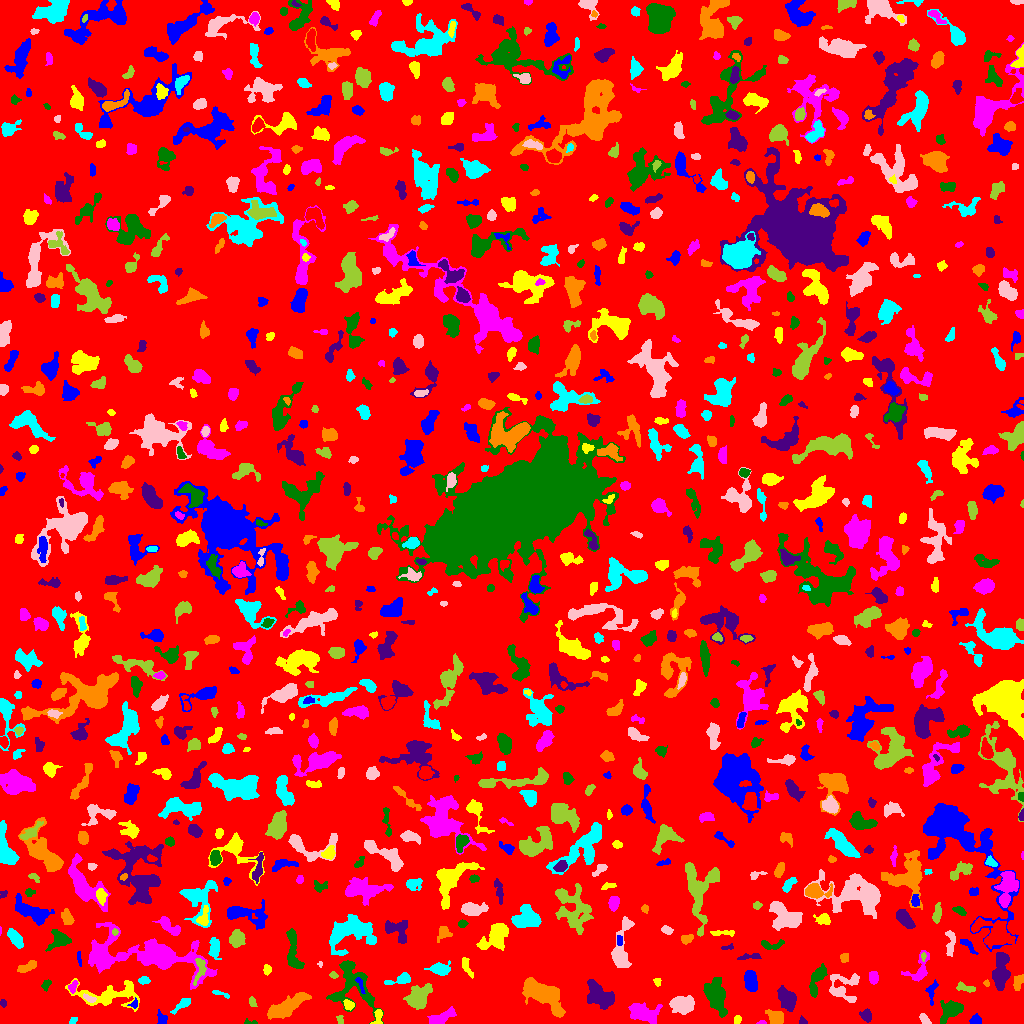

The data file committed next to this chart (first rows):
ID, X, Y, A, B, theta, total_flux, mu_max, mu_median, mu_mean, R_fwhm, R_e, R10, R90, x_start, x_end, y_start, y_end, area, greylevel
0, 511.2, 513.3, 297.4, 294.7, -0.5464, 1372108, 15.0, 1.0, 1.735, 11.07, 235.2, 89.59, 377.3, 0, 1023, 0, 1023, 791040, 1.735
1, 161.7, 5.105, 3.423, 2.319, -1.151, 277.0, 5.0, 3.0, 2.589, 4.222, 3.338, 1.262, 5.046, 157, 167, 0, 14, 107, 6.589
2, 737.7, 4.068, 1.682, 1.582, 0.8936, 88.0, 4.0, 1.0, 1.419, 2.764, 2.034, 0.7979, 3.338, 734, 741, 0, 8, 62, 7.419
3, 761.7, 0.9242, 2.2, 0.9352, 0.05869, 66.0, 5.0, 2.0, 2.0, 1.784, 1.596, 0.5642, 2.821, 756, 766, 0, 3, 33, 7.0
4, 250.5, 1.356, 3.887, 1.272, -0.08208, 73.0, 3.0, 1.0, 1.46, 2.646, 2.185, 0.7979, 3.432, 244, 257, 0, 5, 50, 5.46
5, 802.3, 2.259, 2.215, 1.773, -0.7035, 193.0, 7.0, 3.0, 3.642, 2.877, 2.257, 0.7979, 3.568, 799, 807, 0, 8, 53, 6.642
6, 776.3, 5.042, 3.909, 2.799, -0.6388, 859.0, 11.0, 3.0, 4.09, 4.652, 3.868, 1.493, 6.457, 765, 783, 0, 14, 210, 9.09
7, 72.96, 2.927, 2.222, 1.493, 0.6858, 109.0, 4.0, 2.0, 2.096, 3.478, 2.326, 0.7979, 3.568, 69, 77, 0, 6, 52, 6.096
8, 925, 3.589, 3.157, 1.761, -0.9076, 253.0, 6.0, 3.0, 2.72, 3.989, 2.932, 1.128, 4.442, 919, 931, 0, 10, 93, 6.72
9, 340, 3.795, 2.488, 1.614, -1.156, 112.0, 3.0, 2.0, 1.965, 3.613, 2.459, 0.9772, 3.7, 336, 343, 0, 8, 57, 5.965
10, 890.8, 22.53, 10.18, 2.885, -1.263, 780.0, 8.0, 2.0, 2.315, 4.82, 5.262, 1.871, 8.63, 880, 899, 0, 39, 337, 6.315
11, 975.7, 3.19, 2.635, 2.187, 0.05333, 311.0, 6.0, 3.0, 3.079, 4.297, 3.038, 1.262, 4.687, 969, 981, 0, 10, 101, 7.079
12, 377.7, 5.466, 4.516, 2.183, 1.379, 264.0, 6.0, 2.0, 2.378, 3.949, 3.338, 1.128, 5.109, 370, 382, 0, 14, 111, 7.378
13, 441.9, 5.882, 7.481, 2.485, 0.4473, 743.0, 6.0, 3.0, 2.858, 7.114, 5.078, 2.034, 7.569, 427, 456, 0, 17, 260, 6.858
14, 950.8, 14.29, 6.261, 4.32, 0.6772, 1245, 11.0, 3.0, 3.557, 3.989, 5.836, 2.034, 9.236, 940, 963, 0, 23, 350, 6.557
15, 866.2, 7.986, 2.933, 2.618, -0.9591, 290.0, 5.0, 2.0, 2.302, 3.868, 3.432, 1.262, 5.382, 859, 871, 1, 15, 126, 6.302
16, 287.3, 16.81, 10.8, 3.29, 0.5349, 1567, 7.0, 3.0, 2.735, 7.024, 7.136, 2.706, 11.33, 267, 311, 4, 31, 573, 6.735
17, 181.6, 18.74, 5.981, 1.805, 0.6721, 199.0, 3.0, 1.0, 1.363, 4.406, 3.827, 1.382, 5.971, 170, 190, 9, 25, 146, 5.363
18, 682.6, 19.26, 5.489, 3.854, 0.02701, 2468, 14.0, 6.0, 6.512, 7.632, 5.89, 2.459, 9.219, 669, 694, 9, 28, 379, 9.512
19, 252.3, 21.63, 2.506, 1.702, -1.162, 143.0, 4.0, 2.0, 2.072, 3.785, 2.585, 0.9772, 4.107, 249, 257, 17, 27, 69, 6.072
20, 644.1, 38.88, 12.87, 10.67, 1.074, 5736, 16.0, 4.0, 5.186, 7.858, 10.34, 3.7, 16.8, 617, 666, 0, 62, 1106, 7.186
21, 134, 19.48, 2.386, 1.791, 1.204, 144.0, 6.0, 2.0, 2.361, 2.706, 2.257, 0.7979, 3.742, 127, 137, 15, 26, 61, 8.361
22, 349, 18.5, 2.637, 2.095, -0.4516, 274.0, 6.0, 3.0, 2.884, 3.949, 2.932, 1.262, 4.652, 343, 354, 13, 24, 95, 8.884
23, 642.2, 10.78, 8.17, 4.533, -0.1916, 1585, 9.0, 3.0, 3.461, 5.836, 6.604, 2.394, 10.6, 628, 662, 0, 21, 458, 8.461
24, 352.8, 39.73, 15.15, 9.779, -1.123, 3003, 11.0, 3.0, 3.476, 6.024, 9.115, 3.241, 14.65, 326, 383, 0, 63, 864, 6.476
25, 3.248, 20.25, 1.867, 1.405, -1.382, 101.0, 5.0, 2.0, 2.061, 2.459, 2.111, 0.7979, 3.29, 0, 6, 16, 24, 49, 6.061
26, 540.8, 29.92, 11.12, 4.466, -0.6379, 6715, 29.0, 6.0, 8.004, 6.482, 7.632, 2.821, 13.45, 522, 565, 6, 46, 839, 11
27, 221.8, 29.38, 5.096, 1.095, -0.2898, 77.0, 2.0, 1.0, 1.027, 4.549, 2.877, 0.9772, 4.26, 212, 229, 25, 33, 75, 6.027
28, 89.14, 25.03, 3.596, 1.459, -0.4347, 157.0, 4.0, 2.0, 1.987, 4.146, 2.877, 0.9772, 4.442, 83, 96, 21, 30, 79, 8.987
29, 419, 26.65, 6.8, 4.838, 0.8676, 2189, 11.0, 5.0, 4.748, 7.291, 6.84, 2.646, 10.52, 403, 432, 14, 40, 461, 7.748
30, 22.14, 28.68, 6.016, 2.916, -0.5476, 1013, 8.0, 3.0, 3.766, 6.358, 5.046, 1.954, 8.117, 12, 39, 21, 38, 269, 6.766
31, 931.6, 31.39, 6.484, 2.234, 1.421, 200.0, 4.0, 1.0, 1.429, 4.334, 3.523, 1.262, 5.614, 925, 938, 18, 44, 140, 5.429
32, 109.5, 28.5, 17.95, 6.243, -0.01226, 2208, 8.0, 3.0, 3.016, 8.425, 8.667, 3.09, 13.66, 65, 139, 12, 45, 732, 6.016
33, 72.66, 36.74, 3.02, 1.727, 1.142, 244.0, 7.0, 3.0, 2.742, 2.985, 2.821, 0.9772, 4.442, 68, 78, 30, 43, 89, 8.742
34, 715.3, 26.97, 9.134, 4.289, -1.256, 2670, 11.0, 4.0, 4.611, 8.019, 7.225, 2.877, 11.67, 703, 727, 6, 46, 579, 7.611
35, 787.2, 24.01, 5.678, 3.576, -1.096, 1156, 7.0, 3.0, 3.39, 7.181, 5.726, 2.326, 8.992, 777, 796, 12, 38, 341, 7.39
36, 1018, 41.54, 3.89, 2.017, 1.246, 177.0, 3.0, 1.0, 1.331, 4.514, 3.523, 1.262, 5.232, 1013, 1023, 33, 49, 133, 8.331
37, 401.8, 44.11, 6.538, 2.185, 0.2263, 628.0, 9.0, 3.0, 3.47, 3.989, 3.7, 1.382, 6.358, 384, 410, 39, 51, 181, 7.47
38, 841.4, 35.25, 8.754, 6.596, -0.926, 1111, 7.0, 3.0, 2.827, 5.585, 6.482, 2.394, 10.03, 829, 859, 21, 50, 393, 5.827
39, 964.4, 35.88, 5.233, 1.674, -0.2103, 197.0, 4.0, 1.0, 1.551, 4.297, 3.241, 1.128, 5.293, 956, 975, 31, 42, 127, 7.551
40, 252.9, 39.32, 2.387, 2.236, 0.9257, 187.0, 4.0, 2.0, 2.125, 4.297, 2.932, 1.128, 4.618, 248, 258, 34, 46, 88, 6.125
41, 360.2, 38.84, 5.015, 1.338, -1.181, 149.0, 4.0, 2.0, 1.91, 4.334, 3.09, 1.128, 4.442, 355, 365, 30, 46, 78, 9.91
42, 656.9, 42.0, 1.925, 1.562, -1.038, 103.0, 4.0, 1.5, 1.839, 2.985, 2.111, 0.7979, 3.432, 653, 661, 37, 45, 56, 12.84
43, 873.6, 45.65, 2.912, 2.137, -1.379, 320.0, 7.0, 2.0, 2.735, 3.385, 3.09, 1.128, 4.983, 869, 878, 39, 52, 117, 6.735
44, 46.15, 39.0, 2.757, 1.914, 1.013, 137.0, 4.0, 1.0, 1.691, 3.568, 2.764, 0.9772, 4.514, 41, 51, 32, 44, 81, 6.691
45, 599.5, 27.75, 7.59, 4.542, -0.6426, 2467, 10.0, 4.5, 4.708, 9.132, 6.933, 2.821, 10.85, 587, 614, 14, 44, 524, 8.708
46, 986.4, 40.1, 1.765, 1.331, -1.022, 79.0, 4.0, 2.0, 2.079, 2.821, 1.871, 0.5642, 2.985, 983, 989, 37, 44, 38, 8.079
47, 144.2, 42.92, 2.688, 1.814, -0.03853, 237.0, 6.0, 2.0, 2.855, 3.568, 2.764, 0.9772, 4.406, 138, 150, 39, 47, 83, 6.855
48, 854.7, 43.79, 2.45, 1.311, 1.218, 71.0, 3.0, 1.0, 1.365, 2.764, 2.257, 0.7979, 3.385, 850, 858, 40, 48, 52, 7.365
49, 333.5, 48.31, 1.99, 1.432, -0.3643, 124.0, 5.0, 2.0, 2.34, 2.646, 2.111, 0.7979, 3.338, 329, 338, 45, 52, 53, 7.34
50, 490, 19.32, 12.77, 8.502, 0.8571, 3589, 10.0, 4.0, 3.786, 9.558, 9.869, 3.656, 15.34, 465, 514, 0, 47, 948, 6.786
51, 750.1, 44.18, 5.273, 2.795, -1.416, 602.0, 8.0, 2.0, 2.361, 4.029, 4.652, 1.596, 7.527, 744, 757, 32, 53, 255, 6.361
52, 266.8, 54.12, 2.394, 1.964, -1.355, 156.0, 5.0, 2.0, 2.053, 2.877, 2.706, 0.9772, 4.222, 263, 271, 48, 59, 76, 6.053
53, 101.2, 65.65, 5.739, 4.273, -1.07, 3097, 19.0, 6.0, 7.322, 6.206, 5.89, 2.326, 9.997, 89, 112, 53, 81, 423, 11.32
54, 817.8, 44.64, 9.108, 2.767, 1.2, 796.0, 8.0, 2.0, 2.627, 5.232, 4.82, 1.784, 8.078, 809, 827, 26, 60, 303, 7.627
55, 1001, 52.81, 9.148, 3.447, 1.495, 1401, 8.0, 2.0, 2.865, 7.225, 6.358, 2.459, 10.31, 992, 1010, 33, 71, 489, 7.865
56, 27.3, 56.72, 5.443, 1.983, 0.4713, 311.0, 4.0, 2.0, 1.944, 5.528, 3.909, 1.493, 6.129, 17, 36, 51, 63, 160, 5.944
57, 440.5, 54.18, 4.654, 2.711, -0.06265, 659.0, 8.0, 3.0, 2.942, 5.382, 4.297, 1.693, 6.817, 424, 450, 48, 63, 224, 6.942
58, 320.3, 59.35, 1.493, 0.8931, -1.552, 48.0, 5.0, 1.0, 1.714, 1.596, 1.262, 0.0, 2.459, 317, 322, 56, 62, 28, 5.714
59, 200, 55.05, 6.858, 2.66, 1.379, 276.0, 4.0, 1.0, 1.516, 5.109, 4.26, 1.596, 6.747, 193, 206, 38, 65, 182, 7.516
... 899 more rows
